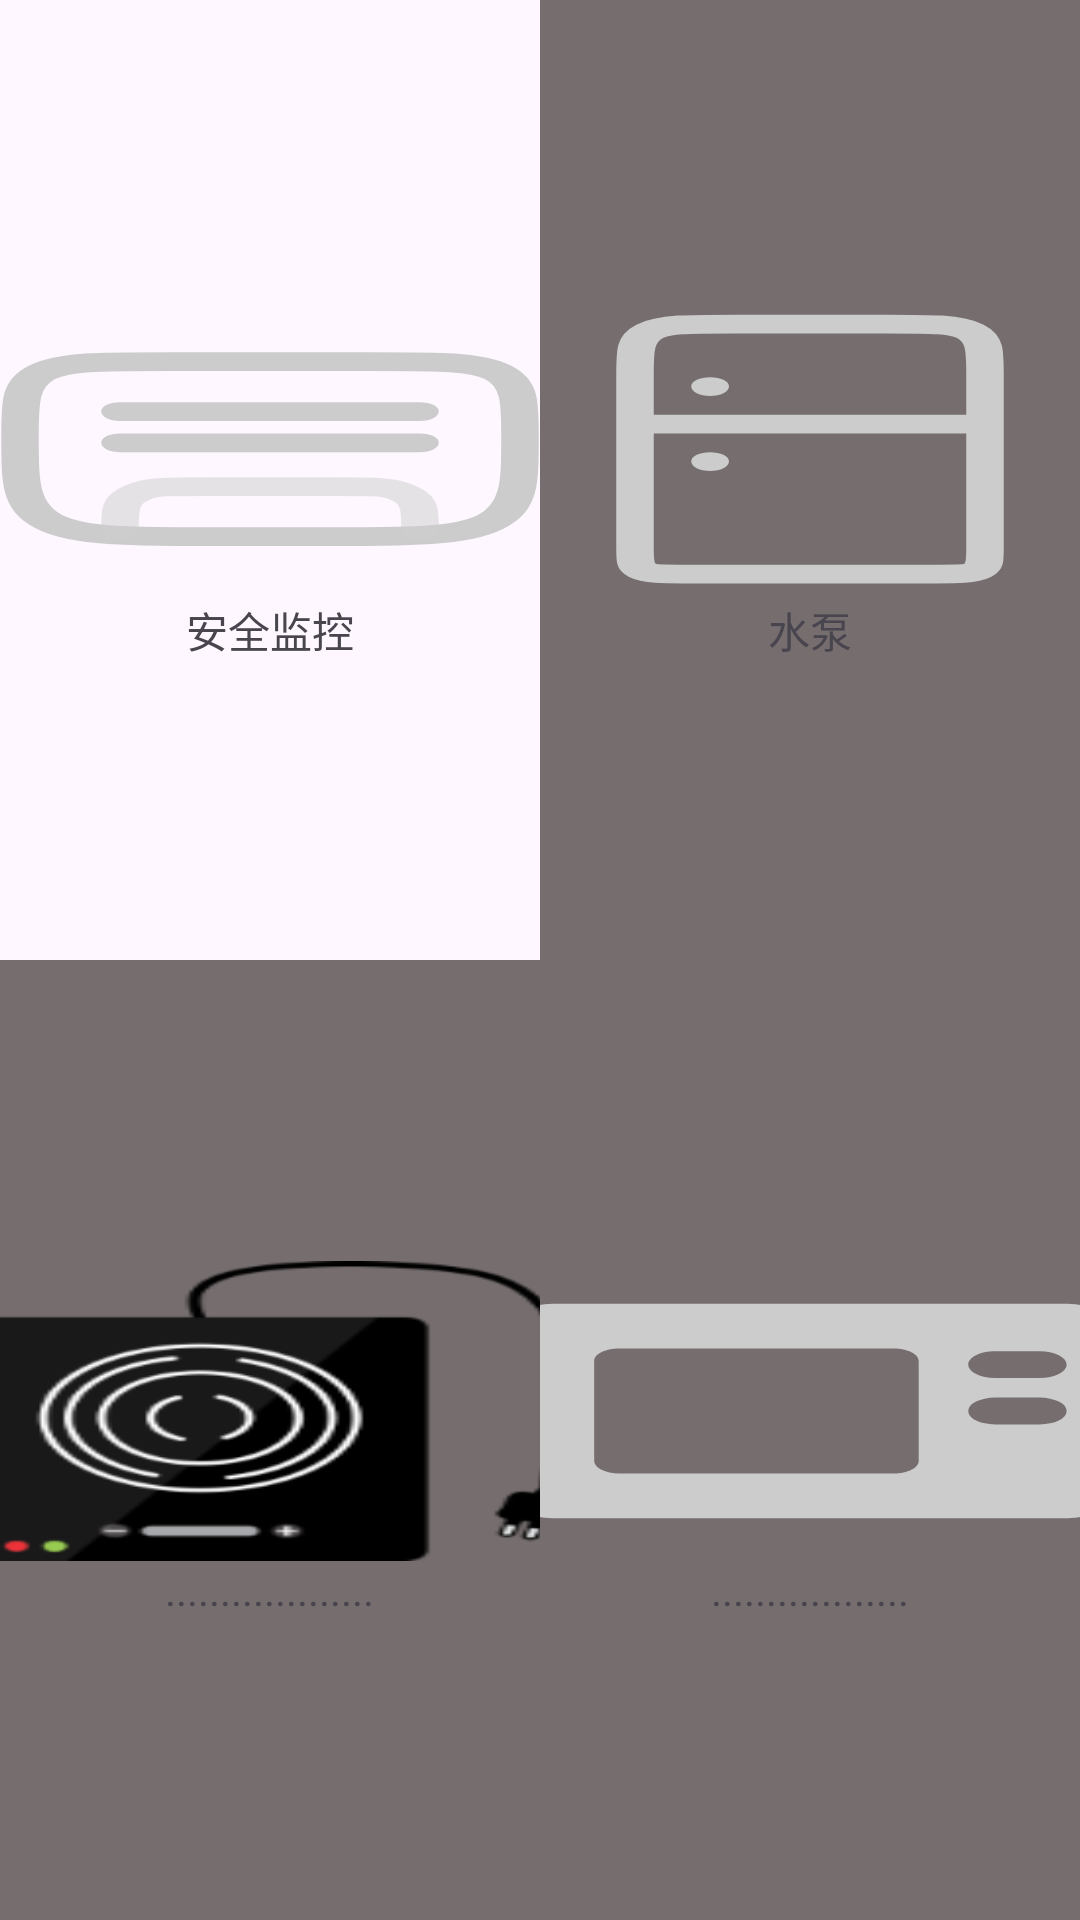

Layout XML and referenced resources for this Android screen:
<!-- AndroidManifest.xml: application theme Theme.Home_Car -->
<!-- res/layout/fragment_4.xml -->
<?xml version="1.0" encoding="utf-8"?>
<LinearLayout xmlns:android="http://schemas.android.com/apk/res/android"
    xmlns:tools="http://schemas.android.com/tools"
    android:layout_width="match_parent"
    android:layout_height="match_parent"
    android:orientation="vertical"
    tools:context=".Fragment.Fragment_waterelec">

    <LinearLayout
        android:layout_width="match_parent"
        android:layout_height="match_parent"
        android:orientation="horizontal"
        android:layout_weight="1"
        >
        <LinearLayout
            android:id="@+id/ll_aircon"
            android:layout_width="match_parent"
            android:layout_height="match_parent"
            android:orientation="vertical"
            android:gravity="center"
            android:layout_weight="1"
            >
            <ImageView
                android:id="@+id/iv_aircon"
                android:layout_width="200dp"
                android:layout_height="100dp"
                android:background="@drawable/selector_aircon"
                />
            <TextView
                android:id="@+id/tv_aircon"
                android:layout_width="wrap_content"
                android:layout_height="wrap_content"
                android:gravity="center"
                android:text="安全监控"
                />
        </LinearLayout>
        <LinearLayout
            android:id="@+id/ll_icebox"
            android:layout_width="match_parent"
            android:layout_height="match_parent"
            android:orientation="vertical"
            android:gravity="center"
            android:background="@color/grey"
            android:layout_weight="1"
            >
            <ImageView
                android:id="@+id/iv_icebox"
                android:layout_width="200dp"
                android:layout_height="100dp"
                android:background="@drawable/selector_icebox"
                />
            <TextView
                android:id="@+id/tv_icebox"
                android:layout_width="wrap_content"
                android:layout_height="wrap_content"
                android:gravity="center"
                android:text="水泵"
                />
        </LinearLayout>
    </LinearLayout>
    <LinearLayout
        android:layout_width="match_parent"
        android:layout_height="match_parent"
        android:orientation="horizontal"
        android:layout_weight="1"
        >
        <LinearLayout
            android:id="@+id/ll_microoven"
            android:layout_width="match_parent"
            android:layout_height="match_parent"
            android:orientation="vertical"
            android:gravity="center"
            android:background="@color/grey"
            android:layout_weight="1"
            >
            <ImageView
                android:id="@+id/iv_microoven"
                android:layout_width="200dp"
                android:layout_height="100dp"
                android:background="@drawable/selector_microoven"
                />
            <TextView
                android:id="@+id/tv_microoven"
                android:layout_width="wrap_content"
                android:layout_height="wrap_content"
                android:gravity="center"
                android:text="..................."
                />
        </LinearLayout>
        <LinearLayout
            android:id="@+id/ll_inducooker"
            android:layout_width="match_parent"
            android:layout_height="match_parent"
            android:orientation="vertical"
            android:background="@color/grey"
            android:gravity="center"
            android:layout_weight="1"
            >
            <ImageView
                android:id="@+id/iv_inducooker"
                android:layout_width="200dp"
                android:layout_height="100dp"
                android:background="@drawable/selector_inducooker"
                />
            <TextView
                android:id="@+id/tv_inducooker"
                android:layout_width="wrap_content"
                android:layout_height="wrap_content"
                android:gravity="center"
                android:text=".................."
                />
        </LinearLayout>
    </LinearLayout>

</LinearLayout>
<!-- resources referenced by this layout -->
<resources>
  <color name="grey">#766E6E</color>
  <!-- drawable selector_aircon (drawable) -->
  <?xml version="1.0" encoding="utf-8"?>
  <selector xmlns:android="http://schemas.android.com/apk/res/android">
      <item android:state_selected="true" android:drawable="@drawable/aircon_off"/>
      <item android:state_selected="false" android:drawable="@drawable/aircon_off"/>
  </selector>
  <!-- drawable selector_icebox (drawable) -->
  <?xml version="1.0" encoding="utf-8"?>
  <selector xmlns:android="http://schemas.android.com/apk/res/android">
  <item android:state_selected="true" android:drawable="@drawable/icebox_on"/>
      <item android:state_selected="false" android:drawable="@drawable/icebox_off"/>
  </selector>
  <!-- drawable selector_inducooker (drawable) -->
  <?xml version="1.0" encoding="utf-8"?>
  <selector xmlns:android="http://schemas.android.com/apk/res/android">
      <item android:state_selected="true" android:drawable="@drawable/inducooker_on"/>
      <item android:state_selected="false" android:drawable="@drawable/inducooker_off"/>
  </selector>
  <!-- drawable selector_microoven (drawable) -->
  <?xml version="1.0" encoding="utf-8"?>
  <selector xmlns:android="http://schemas.android.com/apk/res/android">
      <item android:state_selected="true" android:drawable="@drawable/diancilu"/>
      <item android:state_selected="false" android:drawable="@drawable/diancilu"/>
  </selector>
  <style name="Theme.Home_Car" parent="Base.Theme.Home_Car" />
  <!-- drawable icebox_on (drawable) -->
  <vector xmlns:android="http://schemas.android.com/apk/res/android"
      android:width="128dp"
      android:height="128dp"
      android:viewportWidth="24"
      android:viewportHeight="24">
    <path
        android:pathData="M5,6c0,-1.886 0,-2.828 0.586,-3.414S7.114,2 9,2h6c1.886,0 2.828,0 3.414,0.586S19,4.114 19,6v14c0,0.943 0,1.414 -0.293,1.707S17.943,22 17,22L7,22c-0.943,0 -1.414,0 -1.707,-0.293S5,20.943 5,20zM8,7h0.009M8,13h0.009M5,10h14"
        android:strokeLineJoin="round"
        android:strokeWidth="1.5"
        android:fillColor="#00000000"
        android:strokeColor="#75A7F7"
        android:strokeLineCap="round"/>
  </vector>
  <!-- drawable icebox_off (drawable) -->
  <vector xmlns:android="http://schemas.android.com/apk/res/android"
      android:width="128dp"
      android:height="128dp"
      android:viewportWidth="24"
      android:viewportHeight="24">
    <path
        android:pathData="M5,6c0,-1.886 0,-2.828 0.586,-3.414S7.114,2 9,2h6c1.886,0 2.828,0 3.414,0.586S19,4.114 19,6v14c0,0.943 0,1.414 -0.293,1.707S17.943,22 17,22L7,22c-0.943,0 -1.414,0 -1.707,-0.293S5,20.943 5,20zM8,7h0.009M8,13h0.009M5,10h14"
        android:strokeLineJoin="round"
        android:strokeWidth="1.5"
        android:fillColor="#00000000"
        android:strokeColor="#cccccc"
        android:strokeLineCap="round"/>
  </vector>
  <!-- drawable inducooker_on (drawable) -->
  <vector xmlns:android="http://schemas.android.com/apk/res/android"
      android:width="128dp"
      android:height="128dp"
      android:viewportWidth="14"
      android:viewportHeight="14">
    <path
        android:pathData="M0,3a1,1 0,0 1,1 -1h12a1,1 0,0 1,1 1v8a1,1 0,0 1,-1 1L1,12a1,1 0,0 1,-1 -1zM2.546,4.088h6.408c0.321,0 0.582,0.26 0.582,0.582v4.66c0,0.322 -0.26,0.582 -0.582,0.582L2.546,9.912a0.582,0.582 0,0 1,-0.582 -0.582L1.964,4.67c0,-0.322 0.26,-0.582 0.582,-0.582m8.146,0.748c0,-0.345 0.28,-0.625 0.625,-0.625h1.046a0.625,0.625 0,1 1,0 1.25h-1.046a0.625,0.625 0,0 1,-0.625 -0.625m0.625,1.539a0.625,0.625 0,1 0,0 1.25h1.046a0.625,0.625 0,1 0,0 -1.25z"
        android:fillColor="#ffff00"
        android:fillType="evenOdd"/>
  </vector>
  <style name="Base.Theme.Home_Car" parent="Theme.Material3.DayNight.NoActionBar">
          
          
          <item name="colorPrimary">@color/green_300</item>
          <item name="colorPrimaryVariant">@color/white</item>
          <item name="colorOnPrimary">@color/white</item>
  
      </style>
  <color name="green_300">#AED581</color>
  <color name="white">#FFFFFFFF</color>
</resources>
